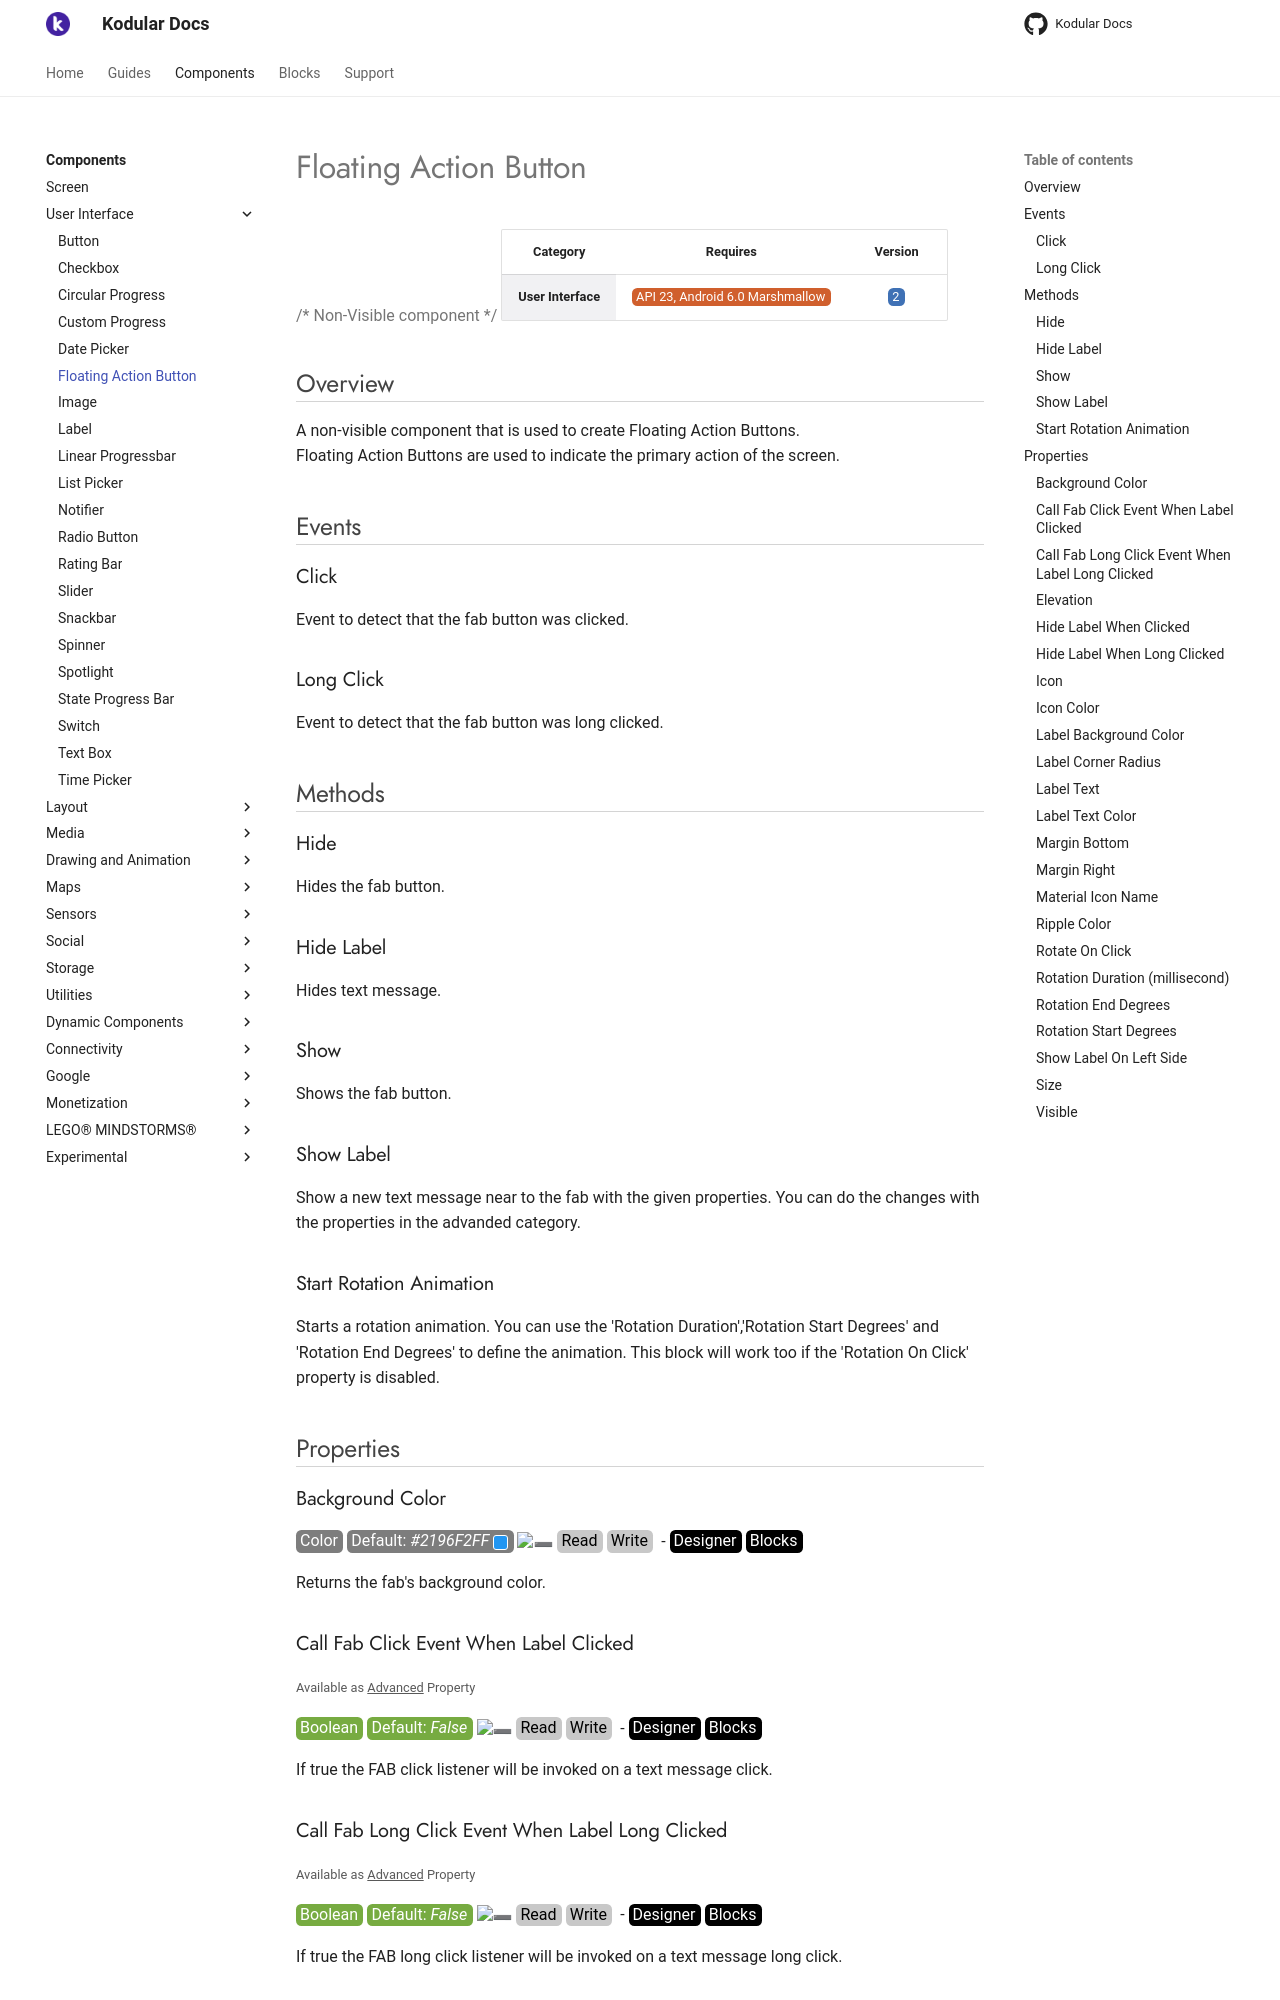

repository: Kodular/Documentation · page: components/user-interface/floating-action-button/index.html · generator: jekyll

# Floating Action Button

{>> Non-Visible component<<}

| Category | Requires | Version |
|:--------:|:-------:|:--------:|
|**User Interface**|<span class="chip chip-any">API 23, Android 6.0 Marshmallow</span>|<span class="chip chip-number">2</span>|

## Overview

A non-visible component that is used to create Floating Action Buttons.   
Floating Action Buttons are used to indicate the primary action of the screen.

## Events

### Click

Event to detect that the fab button was clicked.

<div class="block" ai2-block="event" not-rendered="true" value="%7B%22componentName%22:%20%22Floating%20Action%20Button%22,%20%22name%22:%20%22Click%22,%20%22param%22:%20%5B%5D%7D"></div>

### Long Click

Event to detect that the fab button was long clicked.

<div class="block" ai2-block="event" not-rendered="true" value="%7B%22componentName%22:%20%22Floating%20Action%20Button%22,%20%22name%22:%20%22Long%20Click%22,%20%22param%22:%20%5B%5D%7D"></div>

## Methods

### Hide

Hides the fab button.

<div class="block" ai2-block="method" not-rendered="true" value="%7B%22componentName%22:%20%22Floating%20Action%20Button%22,%20%22name%22:%20%22Hide%22,%20%22output%22:%20false,%20%22param%22:%20%5B%5D%7D"></div>

### Hide Label

Hides text message.

<div class="block" ai2-block="method" not-rendered="true" value="%7B%22componentName%22:%20%22Floating%20Action%20Button%22,%20%22name%22:%20%22Hide%20Label%22,%20%22output%22:%20false,%20%22param%22:%20%5B%5D%7D"></div>

### Show

Shows the fab button.

<div class="block" ai2-block="method" not-rendered="true" value="%7B%22componentName%22:%20%22Floating%20Action%20Button%22,%20%22name%22:%20%22Show%22,%20%22output%22:%20false,%20%22param%22:%20%5B%5D%7D"></div>

### Show Label

Show a new text message near to the fab with the given properties. You can do the changes with the properties in the advanded category.

<div class="block" ai2-block="method" not-rendered="true" value="%7B%22componentName%22:%20%22Floating%20Action%20Button%22,%20%22name%22:%20%22Show%20Label%22,%20%22output%22:%20false,%20%22param%22:%20%5B%5D%7D"></div>

### Start Rotation Animation

Starts a rotation animation. You can use the 'Rotation Duration','Rotation Start Degrees' and 'Rotation End Degrees' to define the animation. This block will work too if the 'Rotation On Click' property is disabled.

<div class="block" ai2-block="method" not-rendered="true" value="%7B%22componentName%22:%20%22Floating%20Action%20Button%22,%20%22name%22:%20%22Start%20Rotation%20Animation%22,%20%22output%22:%20false,%20%22param%22:%20%5B%5D%7D"></div>

## Properties

### Background Color

<span style="user-select: none; white-space:pre-wrap;"><span class="chip chip-color">Color</span> <span class="chip chip-color">Default: <i>#2196F2FF</i>&nbsp;<span style="width: 15px; height: 15px; margin: auto; display: inline-block; border: 1px solid white; vertical-align: middle; border-radius: 3px; background-color: #2196F2;"></span></span> :heavy_minus_sign: <span class="chip chip-rw">Read</span> <span class="chip chip-rw">Write</span>  - <span class="chip chip-bd">Designer</span> <span class="chip chip-bd">Blocks</span></span>

Returns the fab's background color.

<div class="block" ai2-block="property" not-rendered="true" value="%7B%22componentName%22:%20%22Floating%20Action%20Button%22,%20%22name%22:%20%22Background%20Color%22,%20%22getter%22:%20true%7D"></div>
<div class="block" ai2-block="property" not-rendered="true" value="%7B%22componentName%22:%20%22Floating%20Action%20Button%22,%20%22name%22:%20%22Background%20Color%22,%20%22getter%22:%20false%7D"></div>

### Call Fab Click Event When Label Clicked

<small>Available as ^^Advanced^^ Property</small>

<span style="user-select: none; white-space:pre-wrap;"><span class="chip chip-boolean">Boolean</span> <span class="chip chip-boolean">Default: <i>False</i></span> :heavy_minus_sign: <span class="chip chip-rw">Read</span> <span class="chip chip-rw">Write</span>  - <span class="chip chip-bd">Designer</span> <span class="chip chip-bd">Blocks</span></span>

If true the FAB click listener will be invoked on a text message click.

<div class="block" ai2-block="property" not-rendered="true" value="%7B%22componentName%22:%20%22Floating%20Action%20Button%22,%20%22name%22:%20%22Call%20Fab%20Click%20Event%20When%20Label%20Clicked%22,%20%22getter%22:%20true%7D"></div>
<div class="block" ai2-block="property" not-rendered="true" value="%7B%22componentName%22:%20%22Floating%20Action%20Button%22,%20%22name%22:%20%22Call%20Fab%20Click%20Event%20When%20Label%20Clicked%22,%20%22getter%22:%20false%7D"></div>

### Call Fab Long Click Event When Label Long Clicked

<small>Available as ^^Advanced^^ Property</small>

<span style="user-select: none; white-space:pre-wrap;"><span class="chip chip-boolean">Boolean</span> <span class="chip chip-boolean">Default: <i>False</i></span> :heavy_minus_sign: <span class="chip chip-rw">Read</span> <span class="chip chip-rw">Write</span>  - <span class="chip chip-bd">Designer</span> <span class="chip chip-bd">Blocks</span></span>

If true the FAB long click listener will be invoked on a text message long click.

<div class="block" ai2-block="property" not-rendered="true" value="%7B%22componentName%22:%20%22Floating%20Action%20Button%22,%20%22name%22:%20%22Call%20Fab%20Long%20Click%20Event%20When%20Label%20Long%20Clicked%22,%20%22getter%22:%20true%7D"></div>
<div class="block" ai2-block="property" not-rendered="true" value="%7B%22componentName%22:%20%22Floating%20Action%20Button%22,%20%22name%22:%20%22Call%20Fab%20Long%20Click%20Event%20When%20Label%20Long%20Clicked%22,%20%22getter%22:%20false%7D"></div>

### Elevation

<span style="user-select: none; white-space:pre-wrap;"><span class="chip chip-number">Number</span> <span class="chip chip-number">Default: <i>10</i></span> :heavy_minus_sign: <span class="chip chip-rw">Read</span> <span class="chip chip-rw">Write</span>  - <span class="chip chip-bd">Designer</span> <span class="chip chip-bd">Blocks</span></span>

Property for Elevation

<div class="block" ai2-block="property" not-rendered="true" value="%7B%22componentName%22:%20%22Floating%20Action%20Button%22,%20%22name%22:%20%22Elevation%22,%20%22getter%22:%20true%7D"></div>
<div class="block" ai2-block="property" not-rendered="true" value="%7B%22componentName%22:%20%22Floating%20Action%20Button%22,%20%22name%22:%20%22Elevation%22,%20%22getter%22:%20false%7D"></div>

### Hide Label When Clicked

<small>Available as ^^Advanced^^ Property</small>

<span style="user-select: none; white-space:pre-wrap;"><span class="chip chip-boolean">Boolean</span> <span class="chip chip-boolean">Default: <i>True</i></span> :heavy_minus_sign: <span class="chip chip-rw">Read</span> <span class="chip chip-rw">Write</span>  - <span class="chip chip-bd">Designer</span> <span class="chip chip-bd">Blocks</span></span>

Hide the text message when clicking on the message

<div class="block" ai2-block="property" not-rendered="true" value="%7B%22componentName%22:%20%22Floating%20Action%20Button%22,%20%22name%22:%20%22Hide%20Label%20When%20Clicked%22,%20%22getter%22:%20true%7D"></div>
<div class="block" ai2-block="property" not-rendered="true" value="%7B%22componentName%22:%20%22Floating%20Action%20Button%22,%20%22name%22:%20%22Hide%20Label%20When%20Clicked%22,%20%22getter%22:%20false%7D"></div>

### Hide Label When Long Clicked

<small>Available as ^^Advanced^^ Property</small>

<span style="user-select: none; white-space:pre-wrap;"><span class="chip chip-boolean">Boolean</span> <span class="chip chip-boolean">Default: <i>True</i></span> :heavy_minus_sign: <span class="chip chip-rw">Read</span> <span class="chip chip-rw">Write</span>  - <span class="chip chip-bd">Designer</span> <span class="chip chip-bd">Blocks</span></span>

Hide the text message after a long click on the text message.

<div class="block" ai2-block="property" not-rendered="true" value="%7B%22componentName%22:%20%22Floating%20Action%20Button%22,%20%22name%22:%20%22Hide%20Label%20When%20Long%20Clicked%22,%20%22getter%22:%20true%7D"></div>
<div class="block" ai2-block="property" not-rendered="true" value="%7B%22componentName%22:%20%22Floating%20Action%20Button%22,%20%22name%22:%20%22Hide%20Label%20When%20Long%20Clicked%22,%20%22getter%22:%20false%7D"></div>
